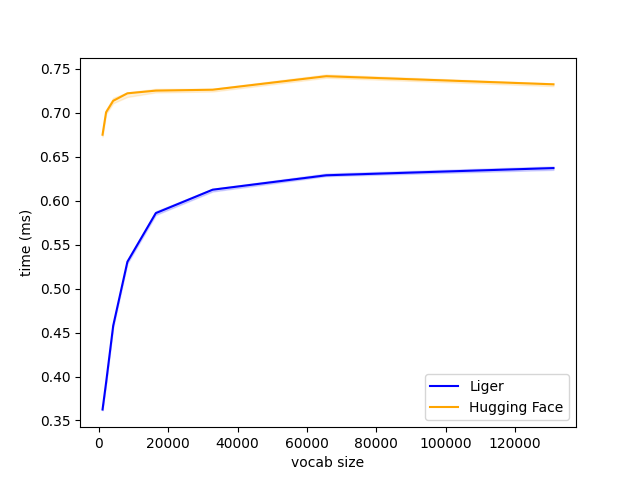

Data behind this chart, as committed beside it:
V, Liger, Hugging Face
1024, 0.3625, 0.6749
2048, 0.3931, 0.7004
4096, 0.4577, 0.7134
8192, 0.5304, 0.7219
16384, 0.5857, 0.725
32768, 0.6124, 0.726
65536, 0.6287, 0.7414
131072, 0.6369, 0.7322
